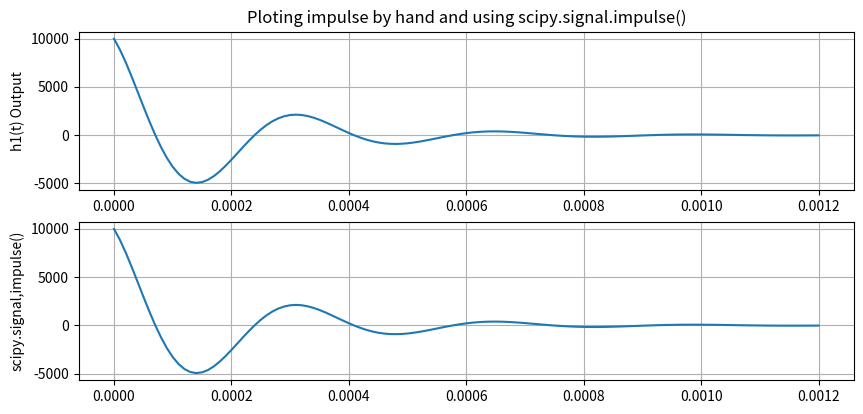
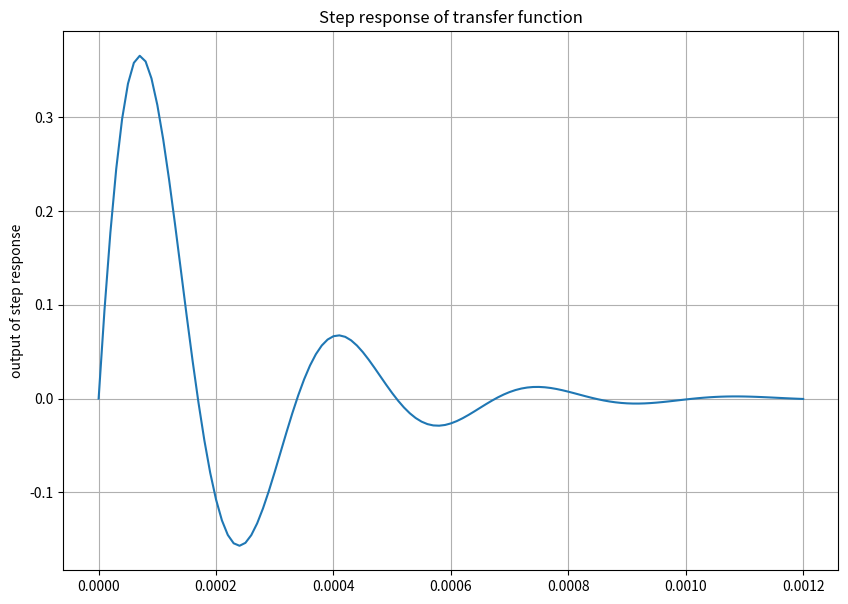

The matplotlib source for these figures, in order:
# -*- coding: utf-8 -*-
"""
Created on Thu Sep 22 08:39:20 2022

@author: defaultuser0
"""

###############################################################
#                                                             #
#Isaias Munoz                                                 # 
#Ece351                                                       # 
#Lab 5                                                      #
#9/25/22                                                       #
#                                                             #
###############################################################   
import math
import numpy
import scipy.signal
import time
import numpy as np
import scipy.signal as sig
import matplotlib.pyplot as plt


#######################################################################
#Part 1 graphin the hand solved time domain impulse as a function
steps = 1e-5 # Define step size
t = np . arange (0 , 1.2e-3 + steps , steps )
# q = np . arange (-1 , 14 + steps , steps )

def stepfunc ( t ) :  #creating step function
    y = np.zeros ( t.shape  ) #initializing y as all zeroes
    for i in range (len ( t ) ): #startingforloop
        if  t [ i ]<0:  
            y[i]=0
        else: 
            y[i]=1                  
    return y 


##defining the rlc circuit paramters to imput into my hand made function
#no need for RLC values since I calcualted them by hand
R=1000
L=.027
C=100e-9
w=18580
a=-5000
magn=1.924*10**8
pg=105.1*(np.pi/180) #convert to degrees

def handimpfunc(t,magn,w,a,pg):
# print(magn)

    y=((magn/w)*np.exp(a*t)*np.sin(w*t+pg))*stepfunc(t)

    return y
# print(pg)
handfunc=handimpfunc(t, magn, w, a, pg)

num = [0, L, 0] #Creates a matrix for the numerator
den = [R*L*C, L, R] #Creates a matrix for the denominator

tout , yout = sig.impulse ((num , den), T = t) #makes the impulse response h(t)

zout , mout = sig.step((num,den),T=t) #gives a step response

# H(S)=(1/R*C)/(s^2+(s/R*C)+1/((L*C)^2))

#Using final value theorem H(s)*u(s) in the laplace domain 
# ftheoremfun=

print(zout,mout)

plt.figure(figsize=(10,7))
plt.subplot(3,1,1)
plt.plot(t,handfunc)
plt.grid()
plt.ylabel('h1(t) Output')
plt.title('Ploting impulse by hand and using scipy.signal.impulse()')

plt.subplot(3,1,2)
plt.plot(tout,yout)
plt.grid()
plt.ylabel('scipy.signal,impulse()')

plt.figure(figsize=(10,7))
plt.plot(zout,mout)
plt.grid()
plt.ylabel('output of step response')
plt.title('Step response of transfer function')













